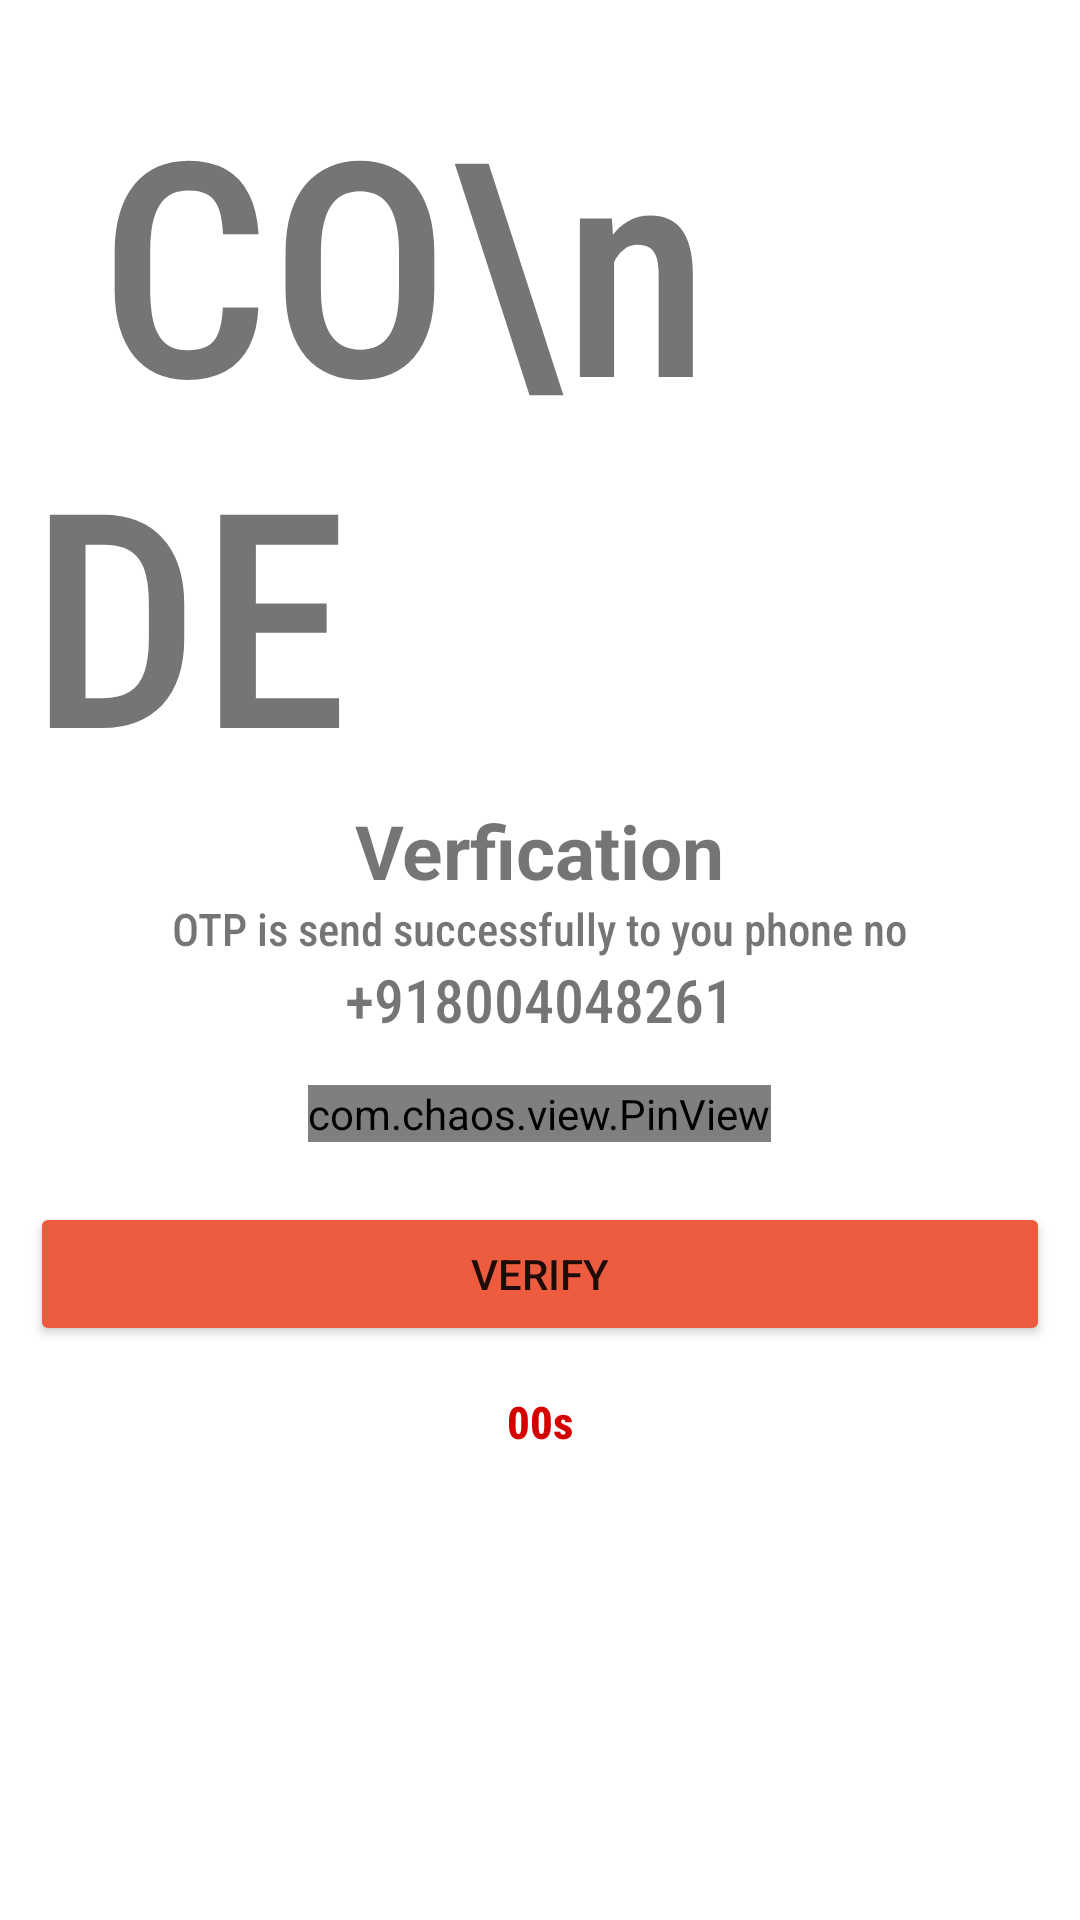

Produce the Android XML layout that renders to this screen, including the resource entries it uses.
<!-- AndroidManifest.xml: application theme Theme.Working -->
<!-- res/layout/opt_framgnet.xml -->
<?xml version="1.0" encoding="utf-8"?>
<ScrollView xmlns:android="http://schemas.android.com/apk/res/android"
    xmlns:app="http://schemas.android.com/apk/res-auto"
    xmlns:tools="http://schemas.android.com/tools"
    android:layout_width="match_parent"
    android:layout_height="match_parent"
    android:background="@color/white"
    android:padding="10dp"
    tools:context="com.example.working.loginorsignup.forgertpass.OTPScreen">

    <LinearLayout
        android:layout_width="match_parent"
        android:layout_height="wrap_content"
        android:orientation="vertical"
        android:layout_marginTop="10dp">


        <TextView
            android:layout_width="wrap_content"
            android:layout_height="wrap_content"
            android:layout_gravity="center"
            android:fontFamily="sans-serif-condensed-medium"
            android:text=" CO\n DE"
            android:textSize="100sp" />
        <TextView
            android:layout_width="wrap_content"
            android:layout_height="wrap_content"
            android:text="Verfication"
            android:textStyle="bold"
            android:textSize="25sp"
            android:includeFontPadding="false"
            android:layout_gravity="center"
            />
        <TextView
            android:layout_width="wrap_content"
            android:layout_height="wrap_content"
            android:layout_gravity="center"
            android:fontFamily="sans-serif-condensed-medium"
            android:text="OTP is send successfully to you phone no"
            android:textSize="15sp" />
        <TextView
            android:id="@+id/phoneno"
            android:layout_width="wrap_content"
            android:layout_height="wrap_content"
            android:layout_gravity="center"
            android:fontFamily="sans-serif-condensed-medium"
            android:text="+918004048261"
            android:textSize="20sp"/>
        <LinearLayout
            android:layout_width="match_parent"
            android:layout_height="wrap_content"
            android:layout_marginTop="5dp"
            android:orientation="vertical">
            <com.chaos.view.PinView
                android:id="@+id/pin_view"
                style="@style/PinWidget.PinView"
                android:layout_width="wrap_content"
                android:layout_height="wrap_content"
                android:layout_gravity="center"
                android:layout_marginTop="10dp"
                android:cursorVisible="true"
                android:inputType="number"
                android:itemBackground="#65EAEAEA"
                app:cursorColor="@color/black"
                app:hideLineWhenFilled="true"
                app:itemCount="6"
                app:itemHeight="40dp"
                app:itemRadius="5dp"
                app:itemWidth="40dp"
                app:lineColor="@color/black"
                app:lineWidth="1dp" />
            <Button
                android:id="@+id/verify"
                android:layout_width="match_parent"
                android:layout_height="wrap_content"
                android:layout_marginTop="20dp"
                android:backgroundTint="#ee5c3f"
                android:elevation="5dp"
                android:text="Verify"
                android:textStyle="normal" />
        </LinearLayout>
        <TextView
            android:id="@+id/otpCountDown"
            android:layout_width="wrap_content"
            android:layout_height="wrap_content"
            android:layout_marginTop="15dp"
            android:textSize="15sp"
            android:textStyle="bold"
            android:layout_gravity="center"
            android:fontFamily="sans-serif-condensed-medium"
            android:text="00s"
            android:textColor="@color/red_color"/>

        <TextView
            android:id="@+id/resendotp"
            android:layout_width="wrap_content"
            android:layout_height="wrap_content"
            android:layout_marginTop="15dp"
            android:layout_gravity="right"
            android:fontFamily="sans-serif-condensed-medium"
            android:text="Resend OTP"
            android:visibility="gone"
            tools:visibility="visible"
            android:textColor="#0000FF"
            android:textSize="15sp"/>

        <TextView
            android:id="@+id/errorMsg"
            android:layout_width="match_parent"
            android:layout_height="wrap_content"
            android:layout_marginTop="8dp"
            android:visibility="gone"
            tools:visibility="visible"
            tools:text="dksdjkdljdgklgdjklgkgjlgf"
            android:gravity="center"
            android:fontFamily="sans-serif-condensed-medium"
            android:textColor="@color/red_color"
            android:textStyle="bold"
            android:textSize="14sp" />
    </LinearLayout>
</ScrollView>
<!-- resources referenced by this layout -->
<resources>
  <color name="black">#FF000000</color>
  <color name="red_color">#D50000</color>
  <color name="white">#FFFFFFFF</color>
  <style name="Theme.Working" parent="Theme.MaterialComponents.DayNight.DarkActionBar">
          
          <item name="colorPrimary">@color/my_color</item>
          <item name="colorPrimaryVariant">@color/my_color</item>
          <item name="colorOnPrimary">@color/white</item>
          
          <item name="colorSecondary">@color/teal_200</item>
          <item name="colorSecondaryVariant">@color/teal_700</item>
          <item name="colorOnSecondary">@color/black</item>
          
          <item name="android:statusBarColor" tools:targetApi="l">@color/my_color</item>
          
      </style>
  <color name="my_color">#fb7268</color>
  <color name="teal_200">#FF03DAC5</color>
  <color name="teal_700">#FF018786</color>
</resources>
